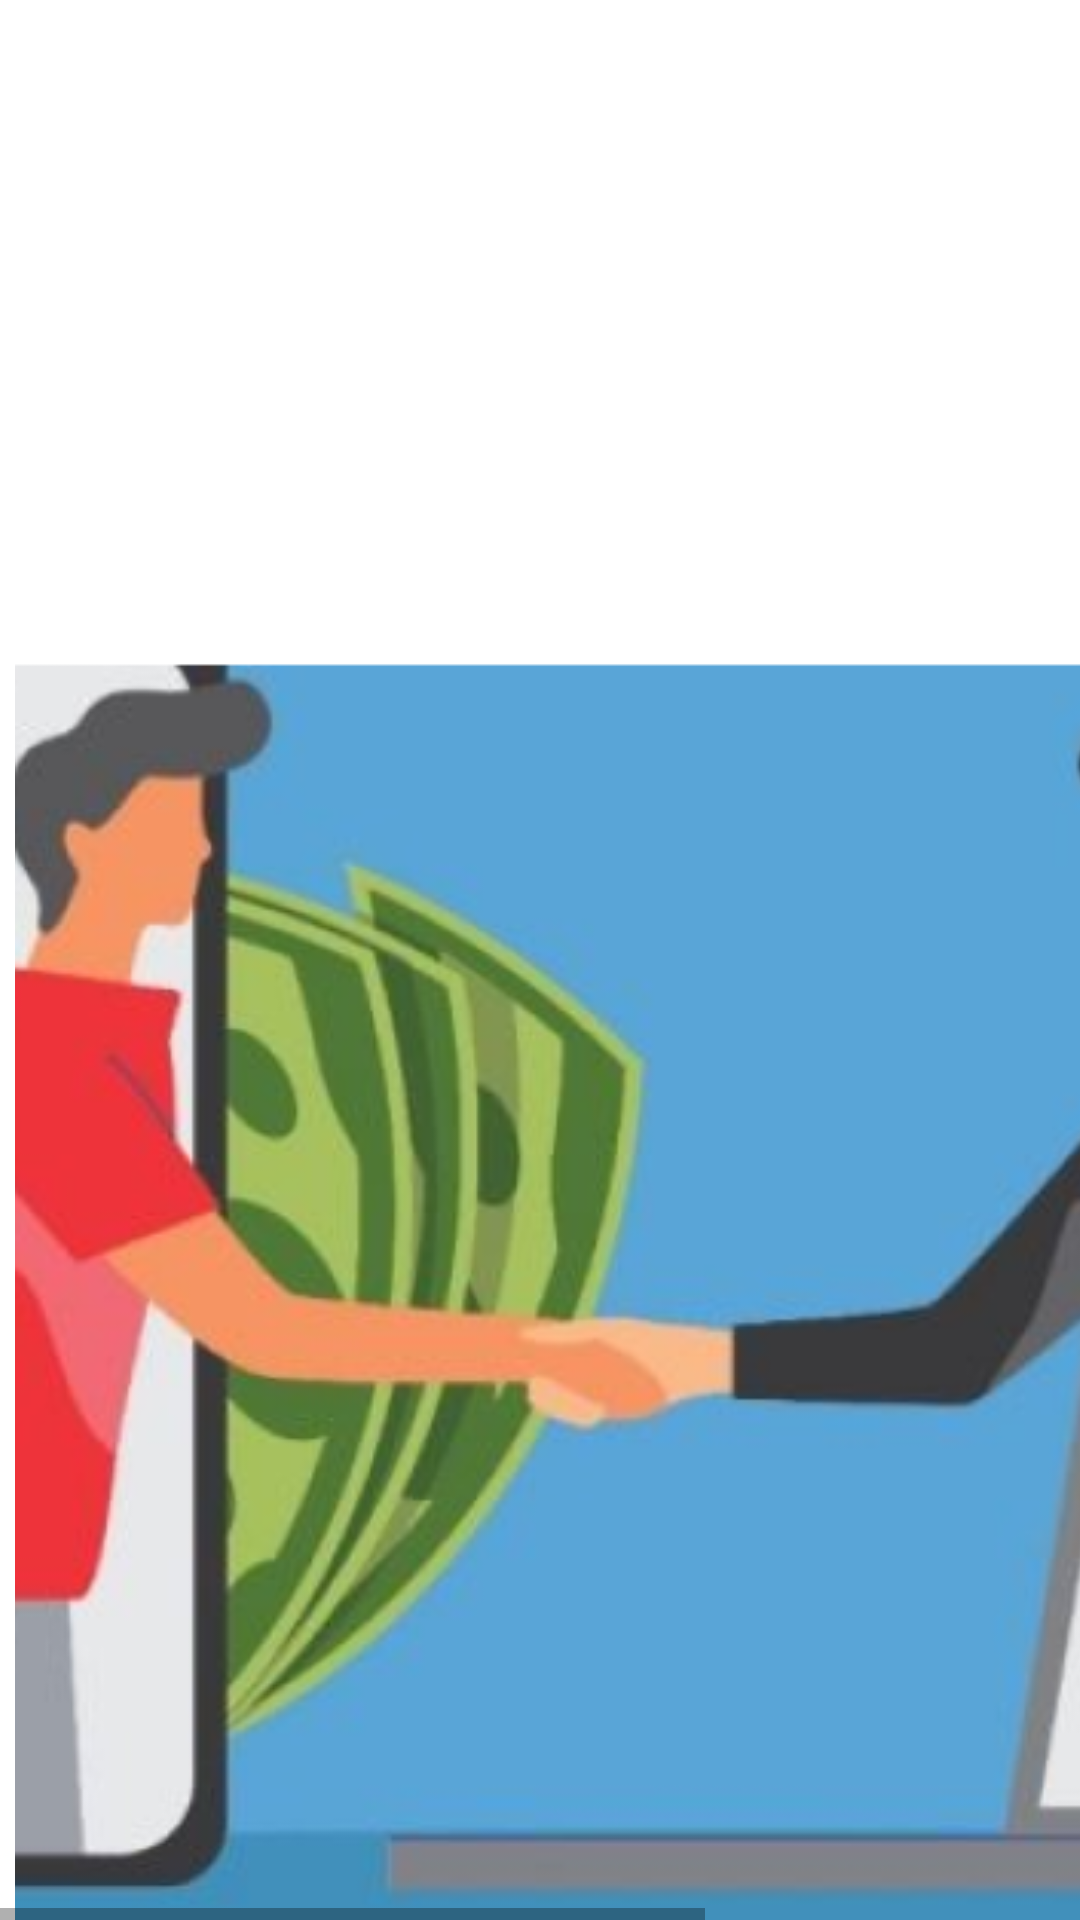

Here is an Android app screen rendered from its layout file. Give the layout XML and the strings, colors and styles it references.
<!-- AndroidManifest.xml: application theme AppTheme -->
<!-- res/layout/login.xml -->
<HorizontalScrollView xmlns:android="http://schemas.android.com/apk/res/android" xmlns:tools="http://schemas.android.com/tools"
	android:layout_width="match_parent" android:layout_height="wrap_content" >
	
	<ScrollView android:id="@+id/login" 
		android:layout_width="wrap_content" 
		android:layout_height="match_parent" >

		<RelativeLayout android:id="@+id/content_container" 
			android:layout_width="wrap_content" 
			android:layout_height="wrap_content" >



			<RelativeLayout android:id="@+id/page_login_ek1"
				android:layout_marginTop="0dp"
				android:layout_marginStart="0dp"
				android:layout_width="wrap_content"
				android:layout_height="wrap_content"
				>

				<View   android:id="@+id/_bg__login_ek2"
					android:background="@drawable/_bg__login_ek2_shape"
					 android:layout_marginStart="0dp"
					android:layout_marginTop="0dp"
					android:layout_width="409dp"
					android:layout_height="733dp" />

				<ImageView android:id="@+id/loginmenu"
					android:src="@drawable/loginmenu"
					android:contentDescription="loginmenu"
					 android:layout_marginStart="-149dp"
					android:layout_marginTop="0.4dp"
					android:layout_width="700dp"
					android:layout_height="800.69dp" />

			</RelativeLayout>
		</RelativeLayout>

	</ScrollView>
</HorizontalScrollView>
<!-- resources referenced by this layout -->
<resources>
  <!-- drawable loginmenu: png bitmap (drawable, 141153 bytes) -->
</resources>
